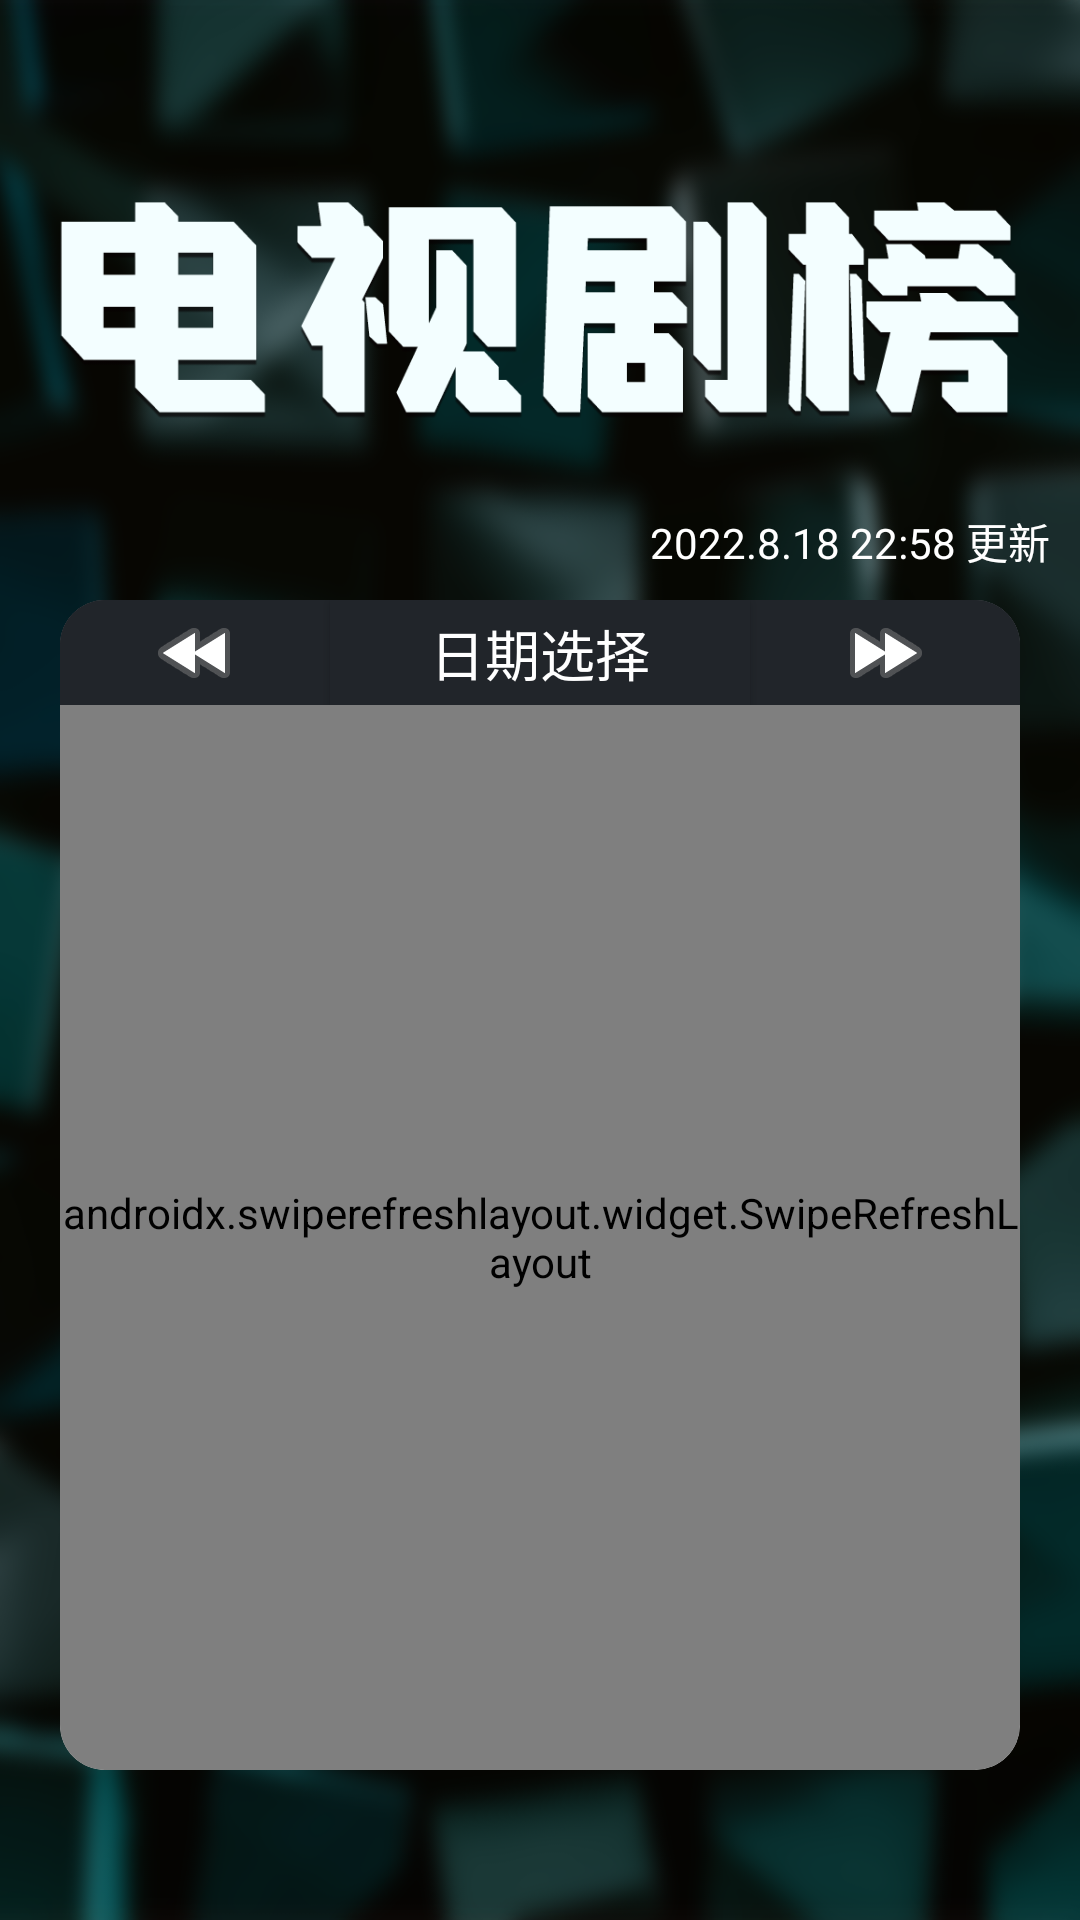

Reconstruct the res/layout file that produces this screen, plus the resources it refers to.
<!-- AndroidManifest.xml: application theme AppTheme -->
<!-- res/layout/fragment_teleplay.xml -->
<?xml version="1.0" encoding="utf-8"?>
<RelativeLayout xmlns:android="http://schemas.android.com/apk/res/android"
    xmlns:tools="http://schemas.android.com/tools"
    android:layout_width="match_parent"
    android:layout_height="match_parent"
    xmlns:app="http://schemas.android.com/apk/res-auto"
    android:background="@drawable/background_teleplay"
    android:id="@+id/wrapper">

    <TextView
        android:id="@+id/version_id"
        android:layout_width="match_parent"
        android:layout_height="match_parent"
        android:text="142"
        android:visibility="invisible" />

    <FrameLayout
        android:id="@+id/toolbar_list"
        android:layout_width="match_parent"
        android:layout_height="@dimen/height_banner">

        <ImageView
            android:layout_width="match_parent"
            android:layout_height="match_parent"
            android:layout_marginTop="30dp"
            android:layout_marginBottom="25dp"
            android:src="@drawable/teleplay_title"
            android:contentDescription="title" />

        <TextView
            android:id="@+id/info_refresh_date"
            android:layout_width="wrap_content"
            android:layout_height="20dp"
            android:layout_gravity="bottom|right"
            android:layout_marginRight="10dp"
            android:layout_marginBottom="10dp"
            android:layout_weight="20"
            android:text="@string/title_update_time"
            android:textColor="@color/white" />


    </FrameLayout>

    <androidx.cardview.widget.CardView
        android:id="@+id/img_item_card"
        android:layout_width="match_parent"
        android:layout_height="1000dp"
        android:layout_below="@+id/toolbar_list"
        app:cardCornerRadius="15dp"
        android:layout_gravity="center"
        android:layout_marginLeft="20dp"
        android:layout_marginRight="20dp"
        android:layout_marginBottom="50dp"
        android:background="@color/gray"
        app:cardElevation="0dp">

        <LinearLayout
            android:layout_width="match_parent"
            android:layout_height="35dp"
            android:orientation="horizontal"
            android:background="@color/gray"
            >
            <ImageButton
                android:id="@+id/show_prev"
                android:layout_width="90dp"
                android:layout_height="35dp"
                android:textColor="#FFFFFF"
                android:layout_gravity="center"
                android:background="@color/gray"
                android:src="@android:drawable/ic_media_rew"
                android:contentDescription="prev" />
            <Button
                android:id="@+id/date_btn"
                android:layout_weight="90"
                android:layout_height="35dp"
                android:text="日期选择"
                android:textSize="55px"
                android:textColor="#FFFFFF"
                android:layout_gravity="center"
                android:background="@color/gray"
                android:layout_width="0dp"/>
            <ImageButton
                android:id="@+id/show_next"
                android:layout_width="90dp"
                android:layout_height="35dp"
                android:textColor="#FFFFFF"
                android:layout_gravity="center"
                android:background="@color/gray"
                android:src="@android:drawable/ic_media_ff"
                android:contentDescription="TODO" />
        </LinearLayout>

        <androidx.swiperefreshlayout.widget.SwipeRefreshLayout
            android:layout_width="match_parent"
            android:id="@+id/refresh_layout"
            android:layout_marginTop="35dp"
            android:layout_height="match_parent">
            <ListView
                android:id="@+id/list_view"
                android:layout_width="match_parent"
                android:layout_height="match_parent"

                android:background="@color/gray"
                android:divider="@drawable/list_divider"
                tools:listitem="@layout/list_item" />
        </androidx.swiperefreshlayout.widget.SwipeRefreshLayout>

    </androidx.cardview.widget.CardView>

</RelativeLayout>
<!-- res/layout/list_item.xml (included above) -->
<?xml version="1.0" encoding="utf-8"?>
<LinearLayout xmlns:android="http://schemas.android.com/apk/res/android"
    xmlns:app="http://schemas.android.com/apk/res-auto"
    android:layout_width="match_parent"
    android:layout_height="200dp"

    android:background="@color/gray"
    android:orientation="horizontal">

    <androidx.cardview.widget.CardView
        android:id="@+id/img_item_card"
        android:layout_width="2dp"
        android:layout_height="wrap_content"
        android:layout_marginTop="8dp"
        android:layout_marginEnd="12dp"
        android:layout_marginBottom="8dp"
        app:cardCornerRadius="8dp"
        android:layout_weight="20"
        android:layout_gravity="center"
        android:layout_margin="10dp"
        app:cardElevation="0dp">

        <ImageView
            android:id="@+id/poster"
            android:layout_width="wrap_content"
            android:layout_height="140dp"
            android:layout_gravity="center"

            android:scaleType="fitXY"
            android:src="@mipmap/test" />
    </androidx.cardview.widget.CardView>

    <LinearLayout
        android:layout_width="0dp"
        android:layout_height="170dp"
        android:layout_gravity="center"
        android:layout_marginStart="10dp"
        android:layout_weight="55"
        android:orientation="vertical">

        <TextView
            android:id="@+id/info_item_title"
            android:layout_width="wrap_content"
            android:layout_height="wrap_content"
            android:ellipsize="marquee"
            android:marqueeRepeatLimit="marquee_forever"
            android:focusable="false"
            android:focusableInTouchMode="false"
            android:gravity="center"
            android:singleLine="true"
            android:scrollHorizontally="true"
            android:text="@string/rank_test_title"
            android:textColor="@color/white"
            android:textSize="22sp"
            android:layout_marginBottom="10dp"
            android:textStyle="bold" />

        <TextView
            android:id="@+id/info_en_title"
            android:layout_width="wrap_content"
            android:layout_height="wrap_content"
            android:ellipsize="marquee"
            android:marqueeRepeatLimit="marquee_forever"
            android:focusable="false"
            android:focusableInTouchMode="false"
            android:gravity="center"
            android:singleLine="true"
            android:scrollHorizontally="true"
            android:text="@string/rank_test_score"
            android:textColor="@color/white"
            android:layout_marginBottom="10dp"
            android:textSize="15sp" />

        <TextView
            android:id="@+id/info_director"
            android:layout_width="wrap_content"
            android:layout_height="0dp"
            android:layout_weight="20"
            android:text="@string/rank_test_score"
            android:textColor="@color/orange"
            android:textSize="12sp"></TextView>

        <TextView
            android:id="@+id/info_tags"
            android:layout_width="wrap_content"
            android:layout_height="0dp"
            android:layout_weight="20"
            android:text="@string/rank_test_type"
            android:textColor="@color/orange"
            android:textSize="12sp"></TextView>

        <TextView
            android:id="@+id/info_date"
            android:layout_width="wrap_content"
            android:layout_height="0dp"
            android:layout_weight="20"
            android:text="@string/rank_test_up_time"
            android:textColor="@color/orange"
            android:textSize="12sp"></TextView>

        <TextView
            android:id="@+id/info_hot"
            android:layout_width="wrap_content"
            android:layout_height="0dp"
            android:layout_weight="20"
            android:text="@string/rank_test_hot_level"
            android:textColor="@color/orange"
            android:textSize="12sp">

        </TextView>


    </LinearLayout>

</LinearLayout>
<!-- resources referenced by this layout -->
<resources>
  <color name="gray">#21252a</color>
  <color name="orange">#ff8c6a</color>
  <color name="white">#FFFFFFFF</color>
  <dimen name="height_banner">200dp</dimen>
  <!-- drawable background_teleplay: png bitmap (drawable, 551348 bytes) -->
  <!-- drawable teleplay_title: png bitmap (drawable, 26164 bytes) -->
  <!-- mipmap test: jpeg bitmap (mipmap-anydpi-v26, 20204 bytes) -->
  <string name="rank_test_hot_level">热度：1221.7万</string>
  <string name="rank_test_score">导演：张吃鱼</string>
  <string name="rank_test_title">独行月球</string>
  <string name="rank_test_type">喜剧/科幻</string>
  <string name="rank_test_up_time">2022–07–29 上映</string>
  <string name="title_update_time">2022.8.18 22:58 更新</string>
  <style name="AppTheme" parent="Theme.AppCompat.Light.NoActionBar">
          
      </style>
</resources>
